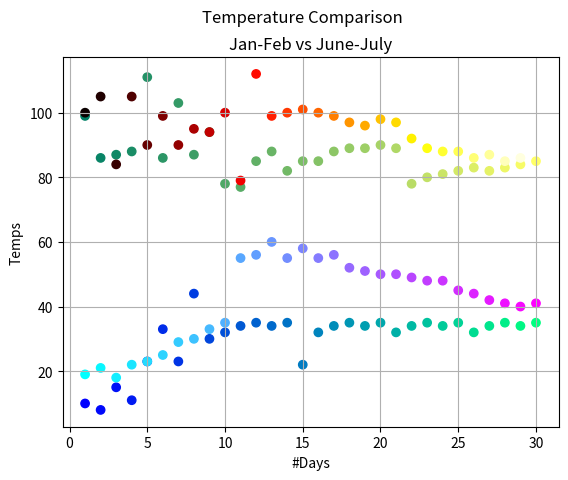

Recreate this plot in Python.
import matplotlib.pyplot as plt
from numpy.random import random

days = [1,2,3,4,5,6,7,8,9,10,11,12,13,14,15,16,17,18,19,20,21,22,23,24,25,26,27,28,29,30]
tempsJune = [99,86,87,88,111,86,103,87,94,78,77,85,88,82,85,85,88,89,89,90,89,78,80,81,82,83,82,83,84,85]
tempsJuly = [100,105,84,105,90,99,90,95,94,100,79,112,99,100,101,100,99,97,96,98,97,92,89,88,88,86,87,85,86,88]
tempsJan = [10,8,15,11,23,33,23,44,30,32,34,35,34,35,22,32,34,35,34,35,32,34,35,34,35,32,34,35,34,35,]
tempsFeb=[19,21,18,22,23,25,29,30,33,35,55,56,60,55,58,55,56,52,51,50,50,49,48,48,45,44,42,41,40,41]

plt.scatter(days, tempsJune, c=days, cmap=plt.cm.summer, label="June Temps")
plt.scatter(days, tempsJuly, c=days, cmap=plt.cm.hot, label="July Temps")
plt.scatter(days, tempsJan, c=days, cmap=plt.cm.winter, label="January Temps")
plt.scatter(days, tempsFeb, c=days, cmap=plt.cm.cool, label="February Temps")
plt.ylabel("Temps")
plt.xlabel("#Days")
plt.title("Jan-Feb vs June-July")
#plt.legend(loc="lower right", ncol=2, fontsize=8)
plt.suptitle("Temperature Comparison")
plt.grid()
plt.show()